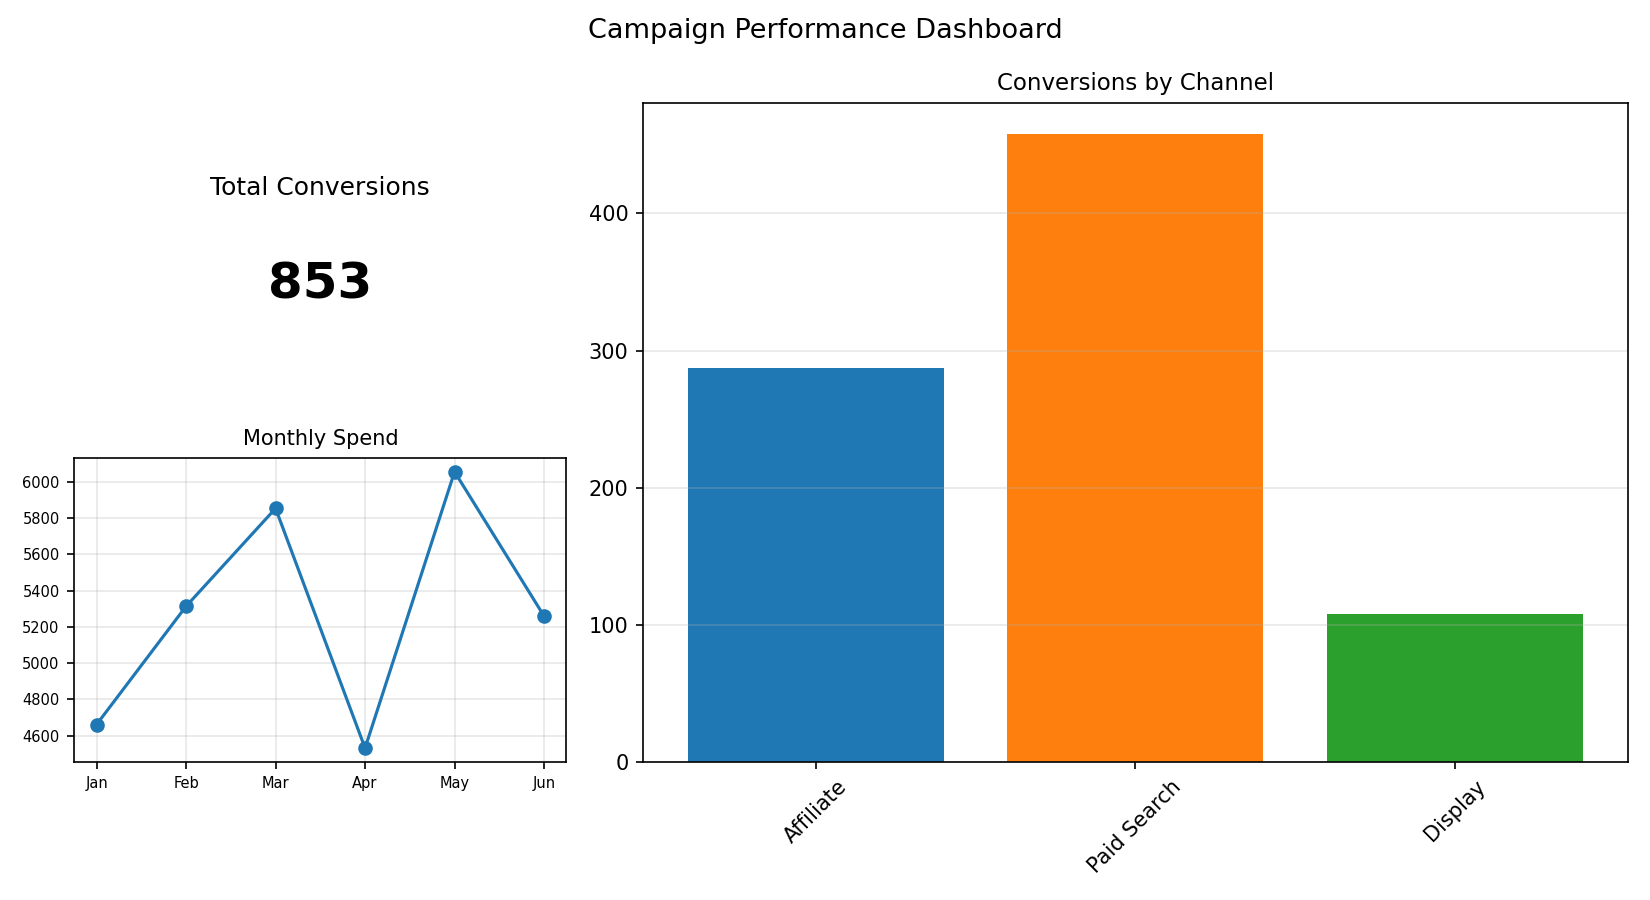

Source data for this figure (header and first rows):
Channel, Conversions
Affiliate, 287
Paid Search, 458
Display, 108
